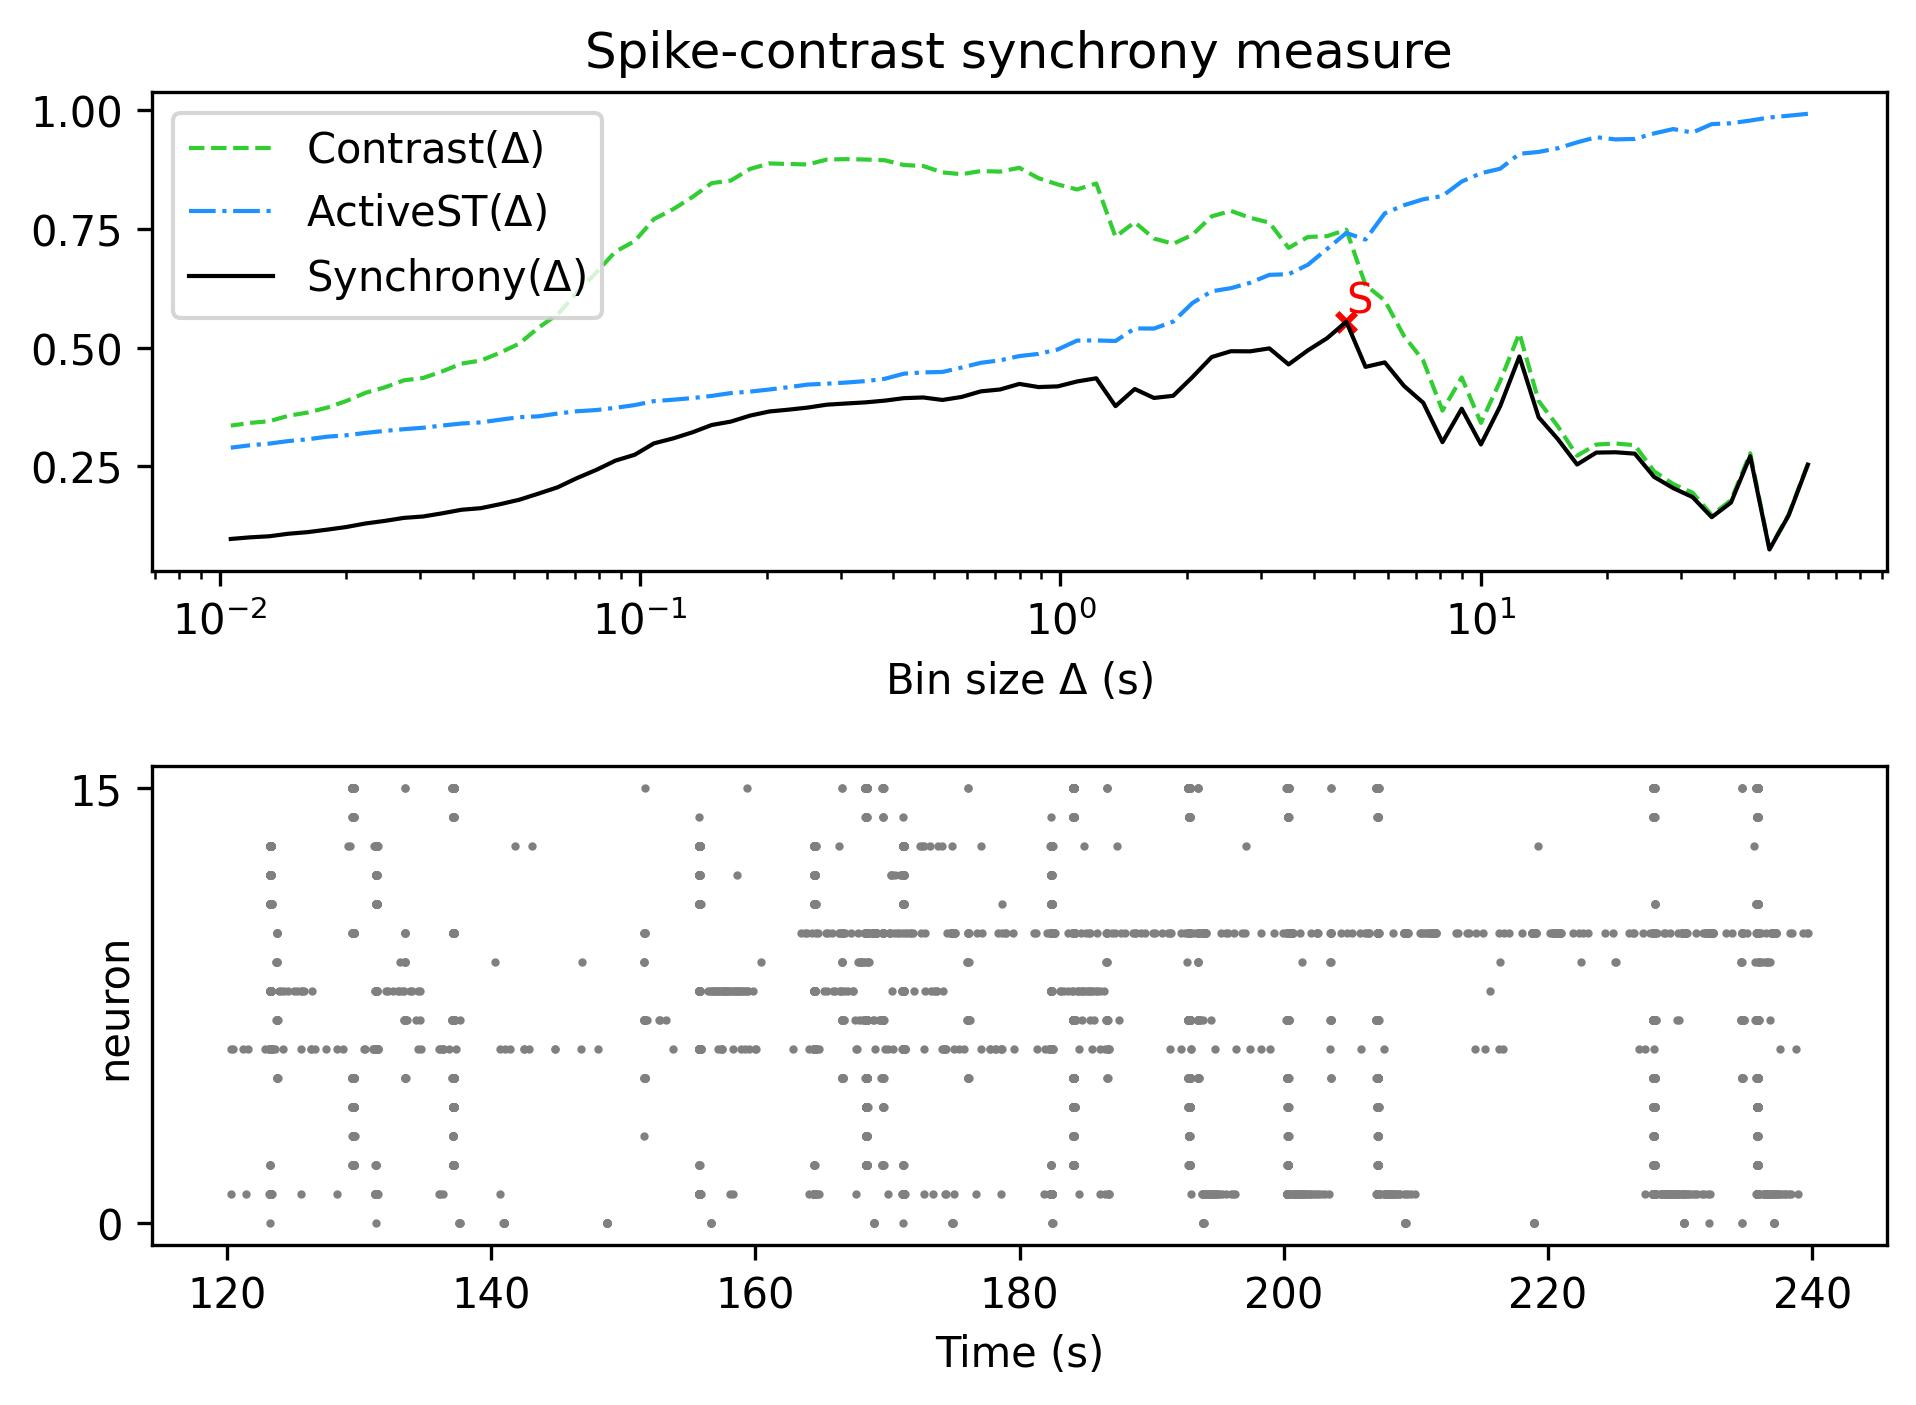

The table this chart was drawn from, first rows:
, Spike-contrast (60.0 s), Spike-contrast (54.0 s), Spike-contrast (48.6 s), Spike-contrast (43.74 s), Spike-contrast (39.366 s), Spike-contrast (35.429 s), Spike-contrast (31.886 s), Spike-contrast (28.698 s), Spike-contrast (25.828 s), Spike-contrast (23.245 s), Spike-contrast (20.921 s), Spike-contrast (18.829 s), Spike-contrast (16.946 s), Spike-contrast (15.251 s), Spike-contrast (13.726 s), Spike-contrast (12.353 s), Spike-contrast (11.118 s), Spike-contrast (10.006 s), Spike-contrast (9.006 s), Spike-contrast (8.105 s), Spike-contrast (7.295 s), Spike-contrast (6.565 s), Spike-contrast (5.909 s)
0, 0.2535, 0.1468, 0.07489, 0.2713, 0.1736, 0.1429, 0.1853, 0.204, 0.2278, 0.2766, 0.2795, 0.2789, 0.2538, 0.3071, 0.3533, 0.4811, 0.3764, 0.296, 0.3712, 0.3008, 0.3838, 0.4192, 0.4687
